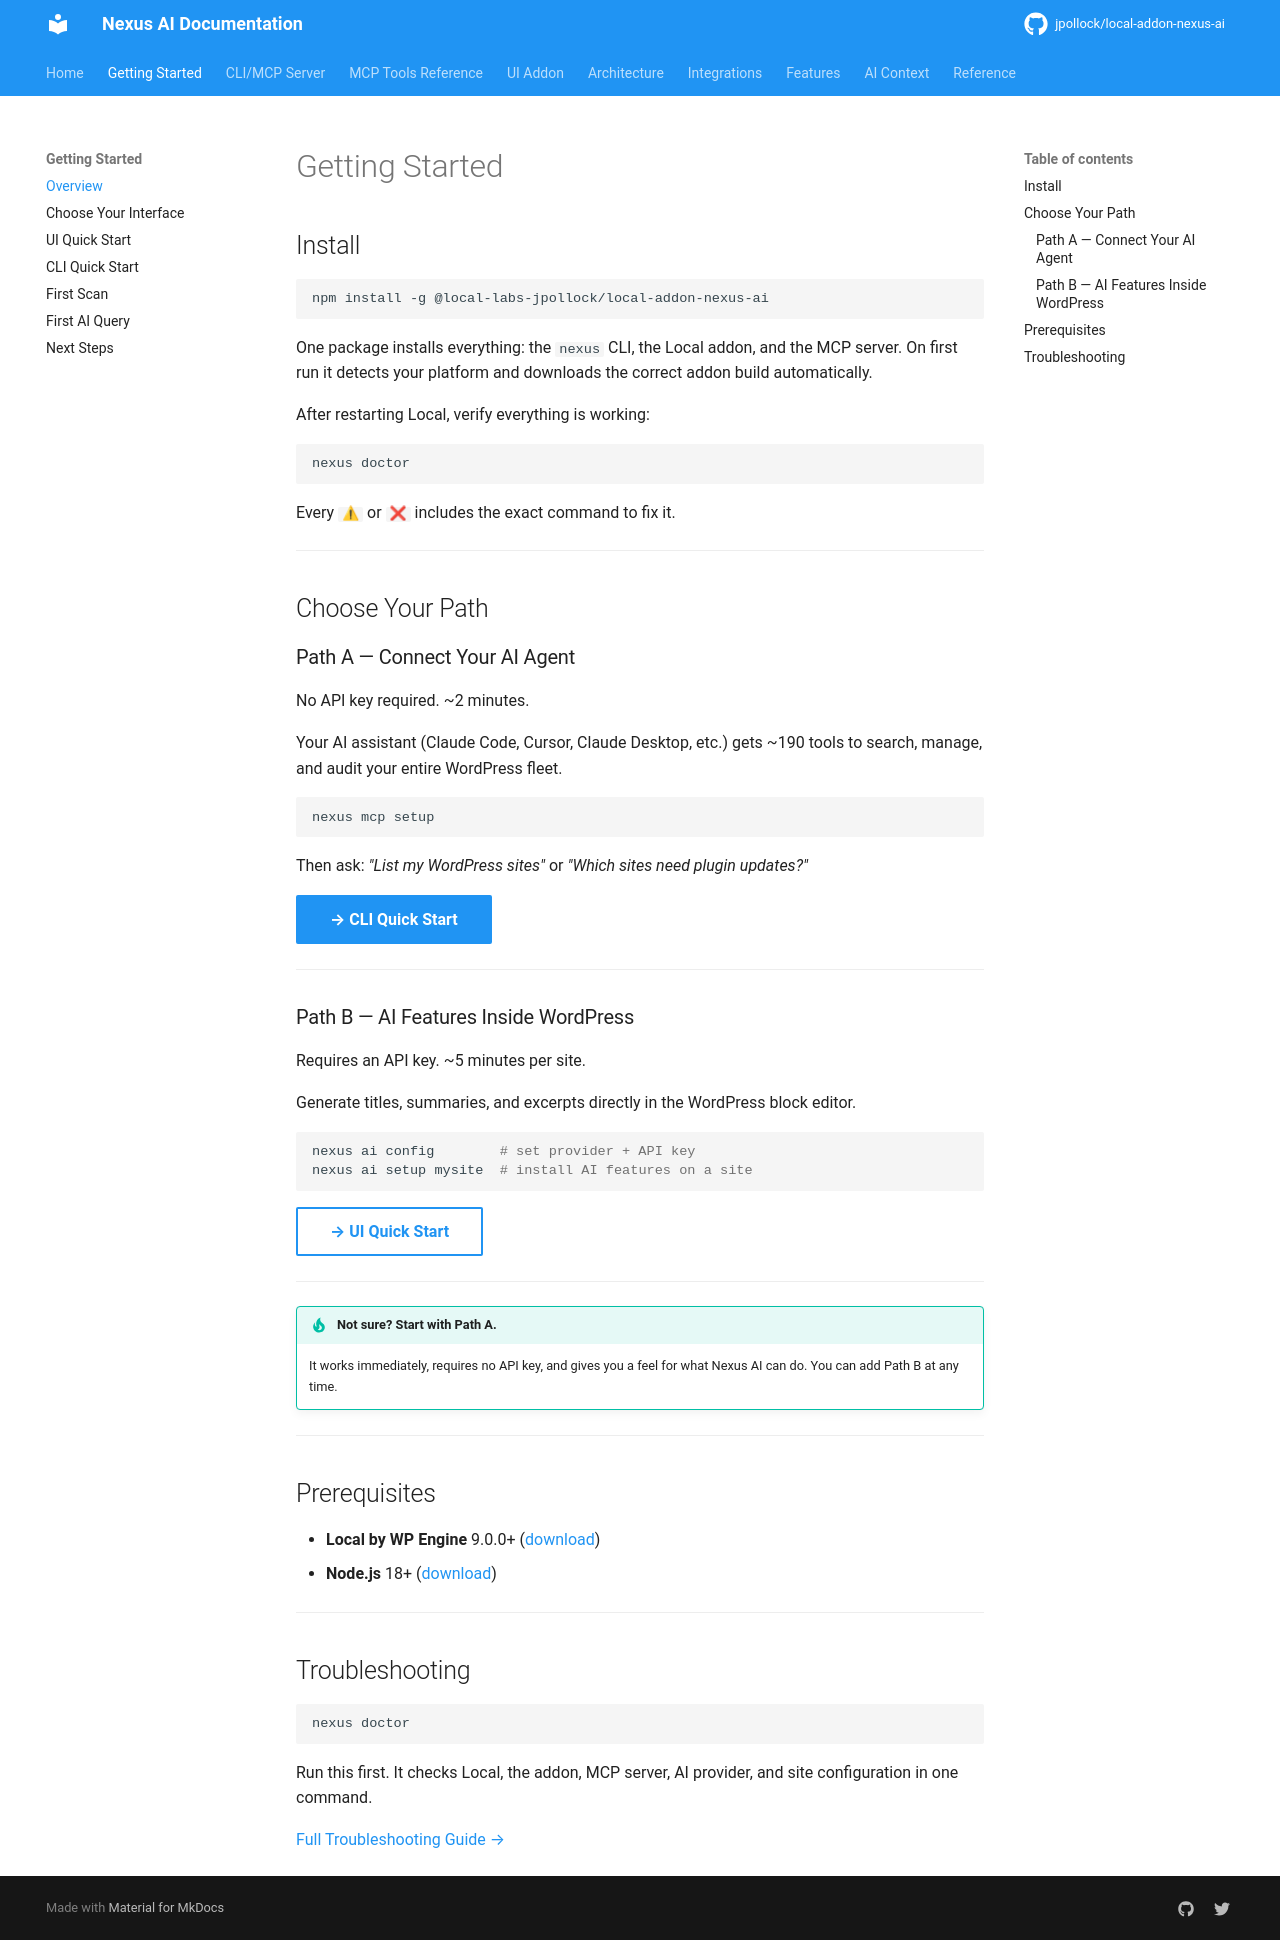

repository: jpollock/local-addon-nexus-ai · page: getting-started/index.html · generator: mkdocs

---
title: Getting Started
description: Get up and running with Nexus AI in minutes
keywords: [getting started, quick start, installation, setup]
---

# Getting Started

## Install

```bash
npm install -g @local-labs-jpollock/local-addon-nexus-ai
```

One package installs everything: the `nexus` CLI, the Local addon, and the MCP server. On first run it detects your platform and downloads the correct addon build automatically.

After restarting Local, verify everything is working:

```bash
nexus doctor
```

Every `⚠` or `❌` includes the exact command to fix it.

---

## Choose Your Path

### Path A — Connect Your AI Agent

No API key required. ~2 minutes.

Your AI assistant (Claude Code, Cursor, Claude Desktop, etc.) gets 160+ tools to search, manage, and audit your entire WordPress fleet.

```bash
nexus mcp setup
```

Then ask: *"List my WordPress sites"* or *"Which sites need plugin updates?"*

[→ CLI Quick Start](cli-quick-start.md){ .md-button .md-button--primary }

---

### Path B — AI Features Inside WordPress

Requires an API key. ~5 minutes per site.

Generate titles, summaries, and excerpts directly in the WordPress block editor.

```bash
nexus ai config        # set provider + API key
nexus ai setup mysite  # install AI features on a site
```

[→ UI Quick Start](ui-quick-start.md){ .md-button }

---

!!! tip "Not sure? Start with Path A."
    It works immediately, requires no API key, and gives you a feel for what Nexus AI can do. You can add Path B at any time.

---

## Prerequisites

- **Local by WP Engine** 9.0.0+ ([download](https://localwp.com))
- **Node.js** 18+ ([download](https://nodejs.org))

---

## Troubleshooting

```bash
nexus doctor
```

Run this first. It checks Local, the addon, MCP server, AI provider, and site configuration in one command.

[Full Troubleshooting Guide →](../reference/faq.md)
